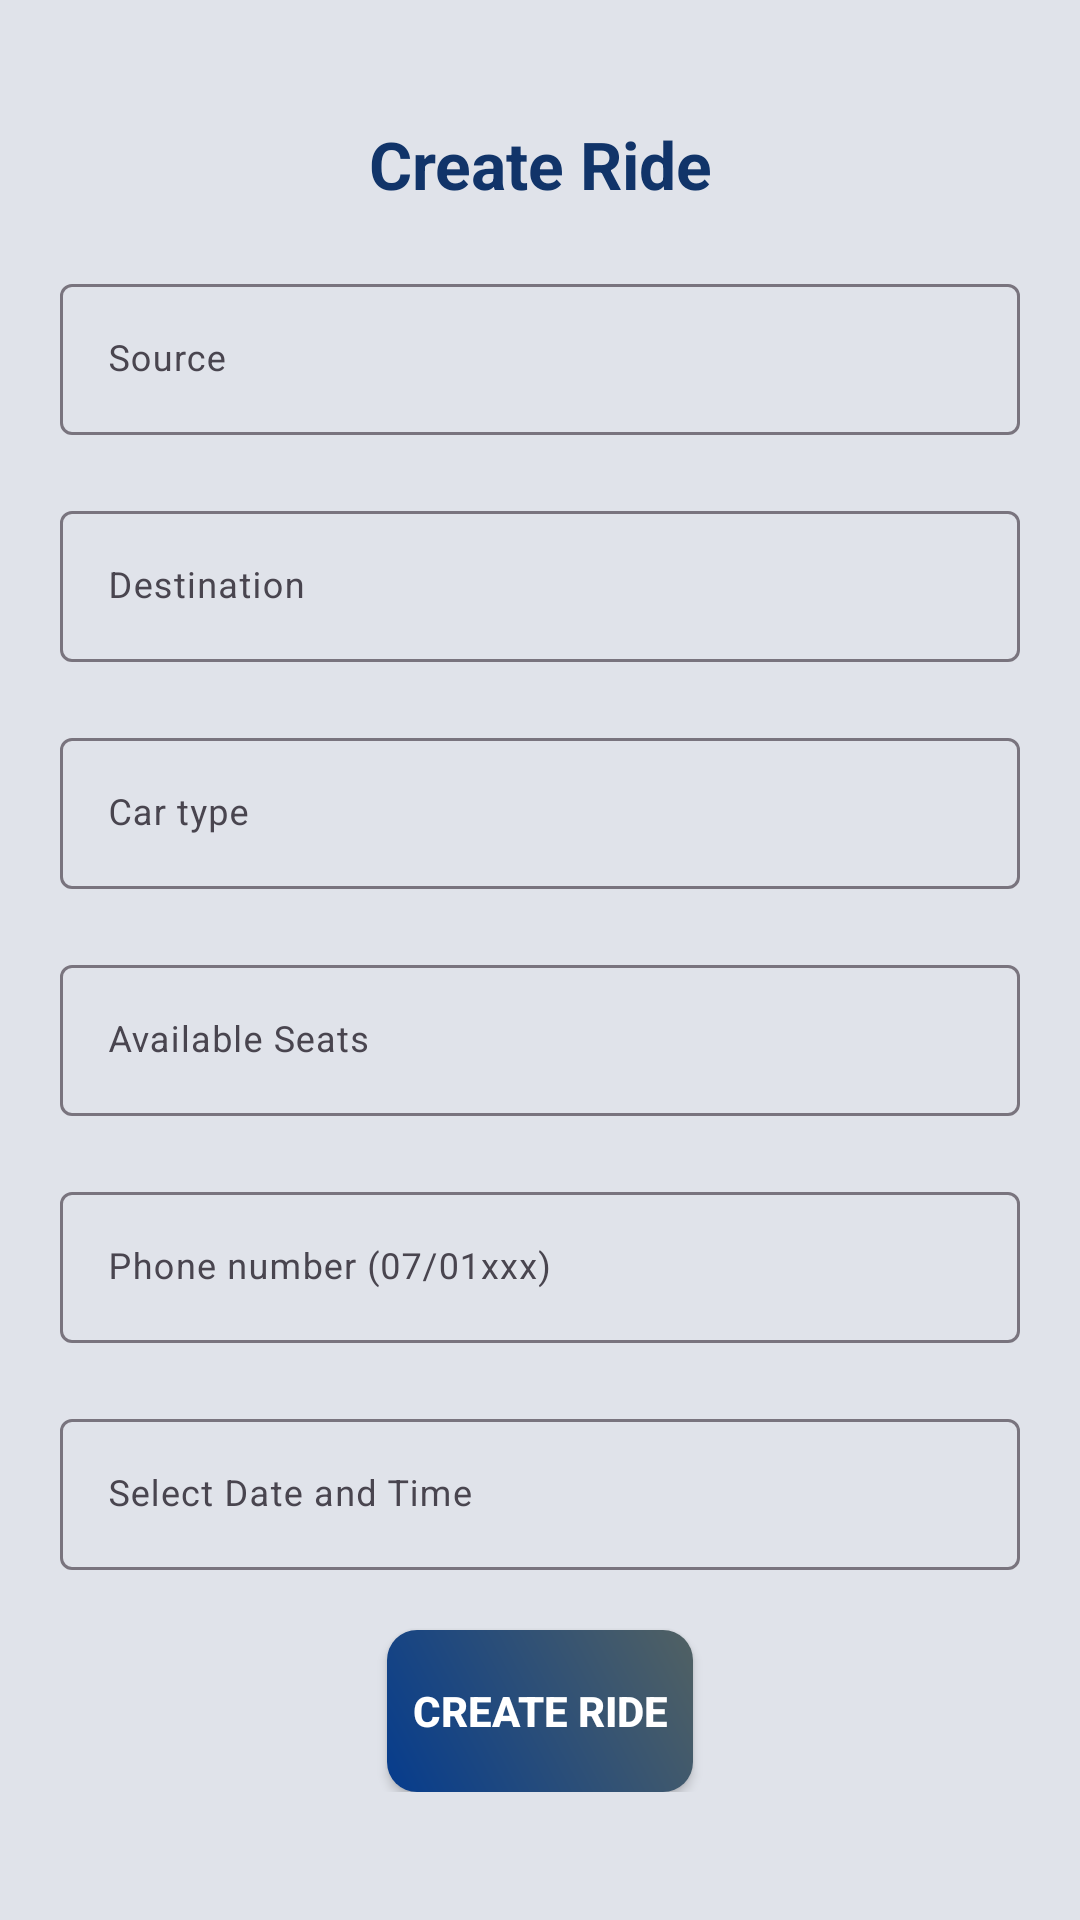

Here is an Android app screen rendered from its layout file. Give the layout XML and the strings, colors and styles it references.
<!-- AndroidManifest.xml: application theme Theme.NexaShare -->
<!-- res/layout/fragment_create_ride.xml -->
<?xml version="1.0" encoding="utf-8"?>
<LinearLayout xmlns:android="http://schemas.android.com/apk/res/android"
    xmlns:tools="http://schemas.android.com/tools"
    android:layout_width="match_parent"
    android:layout_height="match_parent"
    android:orientation="vertical"
    android:background="@color/Background"
    tools:context=".SingeRides.CreateRideFragment">

    <LinearLayout
        style="@style/linearParent"
        android:layout_gravity="center"
        android:padding="@dimen/loginViewsMargin">

        <TextView
            style="@style/headerTextPrimary"
            android:textColor="#113469"
            android:text="Create Ride"
            android:layout_marginTop="@dimen/loginViewsMargin"/>

        <com.google.android.material.textfield.TextInputLayout
            style="@style/parent"
            android:elevation="10dp"
            android:layout_marginTop="@dimen/loginViewsMargin">

            <EditText
                android:id="@+id/source_edt"
                style="@style/modifiedEditText"
                android:hint="Source"
                android:inputType="text"

                android:maxLines="1" />
        </com.google.android.material.textfield.TextInputLayout>

        <com.google.android.material.textfield.TextInputLayout
            style="@style/parent"
            android:layout_marginTop="@dimen/loginViewsMargin">
            <EditText
                android:id="@+id/destination_edt"
                style="@style/modifiedEditText"
                android:hint="Destination"
                android:maxLines="1"
                android:inputType="text"/>
        </com.google.android.material.textfield.TextInputLayout>

        <com.google.android.material.textfield.TextInputLayout
            style="@style/parent"
            android:layout_marginTop="@dimen/loginViewsMargin">
            <EditText
                android:id="@+id/car_type_edt"
                style="@style/modifiedEditText"
                android:hint="Car type"
                android:maxLines="1"
                android:inputType="text"/>
        </com.google.android.material.textfield.TextInputLayout>

        <com.google.android.material.textfield.TextInputLayout
            style="@style/parent"
            android:layout_marginTop="@dimen/loginViewsMargin">
            <EditText
                android:id="@+id/seats_edt"
                style="@style/modifiedEditText"
                android:hint="Available Seats"
                android:maxLines="1"
                android:inputType="number"/>
        </com.google.android.material.textfield.TextInputLayout>

        <com.google.android.material.textfield.TextInputLayout
            style="@style/parent"
            android:layout_marginTop="@dimen/loginViewsMargin">
            <EditText
                android:id="@+id/phone_create_edt"
                style="@style/modifiedEditText"
                android:hint="Phone number (07/01xxx)"
                android:maxLines="1"
                android:inputType="phone"/>
        </com.google.android.material.textfield.TextInputLayout>

        <com.google.android.material.textfield.TextInputLayout
            style="@style/parent"
            android:layout_marginTop="@dimen/loginViewsMargin">
            <EditText
                android:id="@+id/dateTime_Edt"
                style="@style/modifiedEditText"
                android:layout_width="match_parent"
                android:layout_height="wrap_content"
                android:hint="Select Date and Time"
                android:focusable="false"
                android:clickable="true"
                android:inputType="none"
                android:focusableInTouchMode="false"
                android:layout_centerHorizontal="true"/>

        </com.google.android.material.textfield.TextInputLayout>

        <androidx.appcompat.widget.AppCompatButton
            android:layout_width="wrap_content"
            android:layout_height="wrap_content"
            android:id="@+id/create_ride_btn"
            style="@style/loginButton"
            android:text="Create Ride"
            android:layout_gravity="center_horizontal"
            android:layout_marginTop="@dimen/loginViewsMargin" />


    </LinearLayout>



    
































































</LinearLayout>
<!-- resources referenced by this layout -->
<resources>
  <color name="Background">#E0E3EA</color>
  <dimen name="loginViewsMargin">20dp</dimen>
  <style name="headerTextPrimary" parent="headerText">
          <item name="android:textColor">@color/primaryTextColor</item>
      </style>
  <style name="linearParent" parent="parent">
          <item name="android:orientation">vertical</item>
      </style>
  <style name="loginButton" parent="viewParent">
          <item name="android:background">@drawable/login_button_bk</item>
          <item name="android:textColor">@color/whiteTextColor</item>
          <item name="android:textStyle">bold</item>
      </style>
  <style name="modifiedEditText" parent="parent">
          <item name="android:textSize">@dimen/newsMoreTextSize</item>
          <item name="backgroundColor">@color/white</item>
          <item name="android:backgroundTint">@color/whiteCardColor</item>
      </style>
  <style name="parent">
          <item name="android:layout_width">match_parent</item>
          <item name="android:layout_height">wrap_content</item>
      </style>
  <style name="Theme.NexaShare" parent="Theme.MaterialComponents.DayNight.NoActionBar">
  
          <item name="colorPrimary">#12CEBC</item>
          <item name="colorPrimaryVariant">@color/purple_700</item>
          <item name="colorOnPrimary">@color/white</item>
  
          <item name="colorSecondary">@color/teal_200</item>
          <item name="colorSecondaryVariant">@color/teal_700</item>
          <item name="colorOnSecondary">@color/black</item>
          
          <item name="android:statusBarColor">?attr/colorPrimaryVariant</item>
  
      </style>
  <style name="headerText" parent="parent">
          <item name="android:textSize">@dimen/headerTextSize</item>
          <item name="android:textAlignment">center</item>
          <item name="android:textColor">@color/whiteTextColor</item>
          <item name="android:textStyle">bold</item>
      </style>
  <color name="primaryTextColor">#00a5ff</color>
  <style name="viewParent">
          <item name="android:layout_width">wrap_content</item>
          <item name="android:layout_height">wrap_content</item>
      </style>
  <!-- drawable login_button_bk (drawable) -->
  <?xml version="1.0" encoding="utf-8"?>
  <shape xmlns:android="http://schemas.android.com/apk/res/android" android:shape="rectangle" >
      <corners
          android:radius="10dp"
          />
      <gradient
          android:angle="45"
          android:centerX="35%"
          android:startColor="#063C8D"
          android:endColor="#516163"
          android:type="linear"
          />
      <size
          android:width="102dp"
          android:height="54dp"
          />
  </shape>
  <color name="whiteTextColor">#fff</color>
  <dimen name="newsMoreTextSize">12sp</dimen>
  <color name="white">#FFFFFFFF</color>
  <color name="whiteCardColor">#fff</color>
  <color name="purple_700">#FF3700B3</color>
  <color name="teal_200">#FF03DAC5</color>
  <color name="teal_700">#FF018786</color>
  <color name="black">#FF000000</color>
  <dimen name="headerTextSize">22sp</dimen>
</resources>
